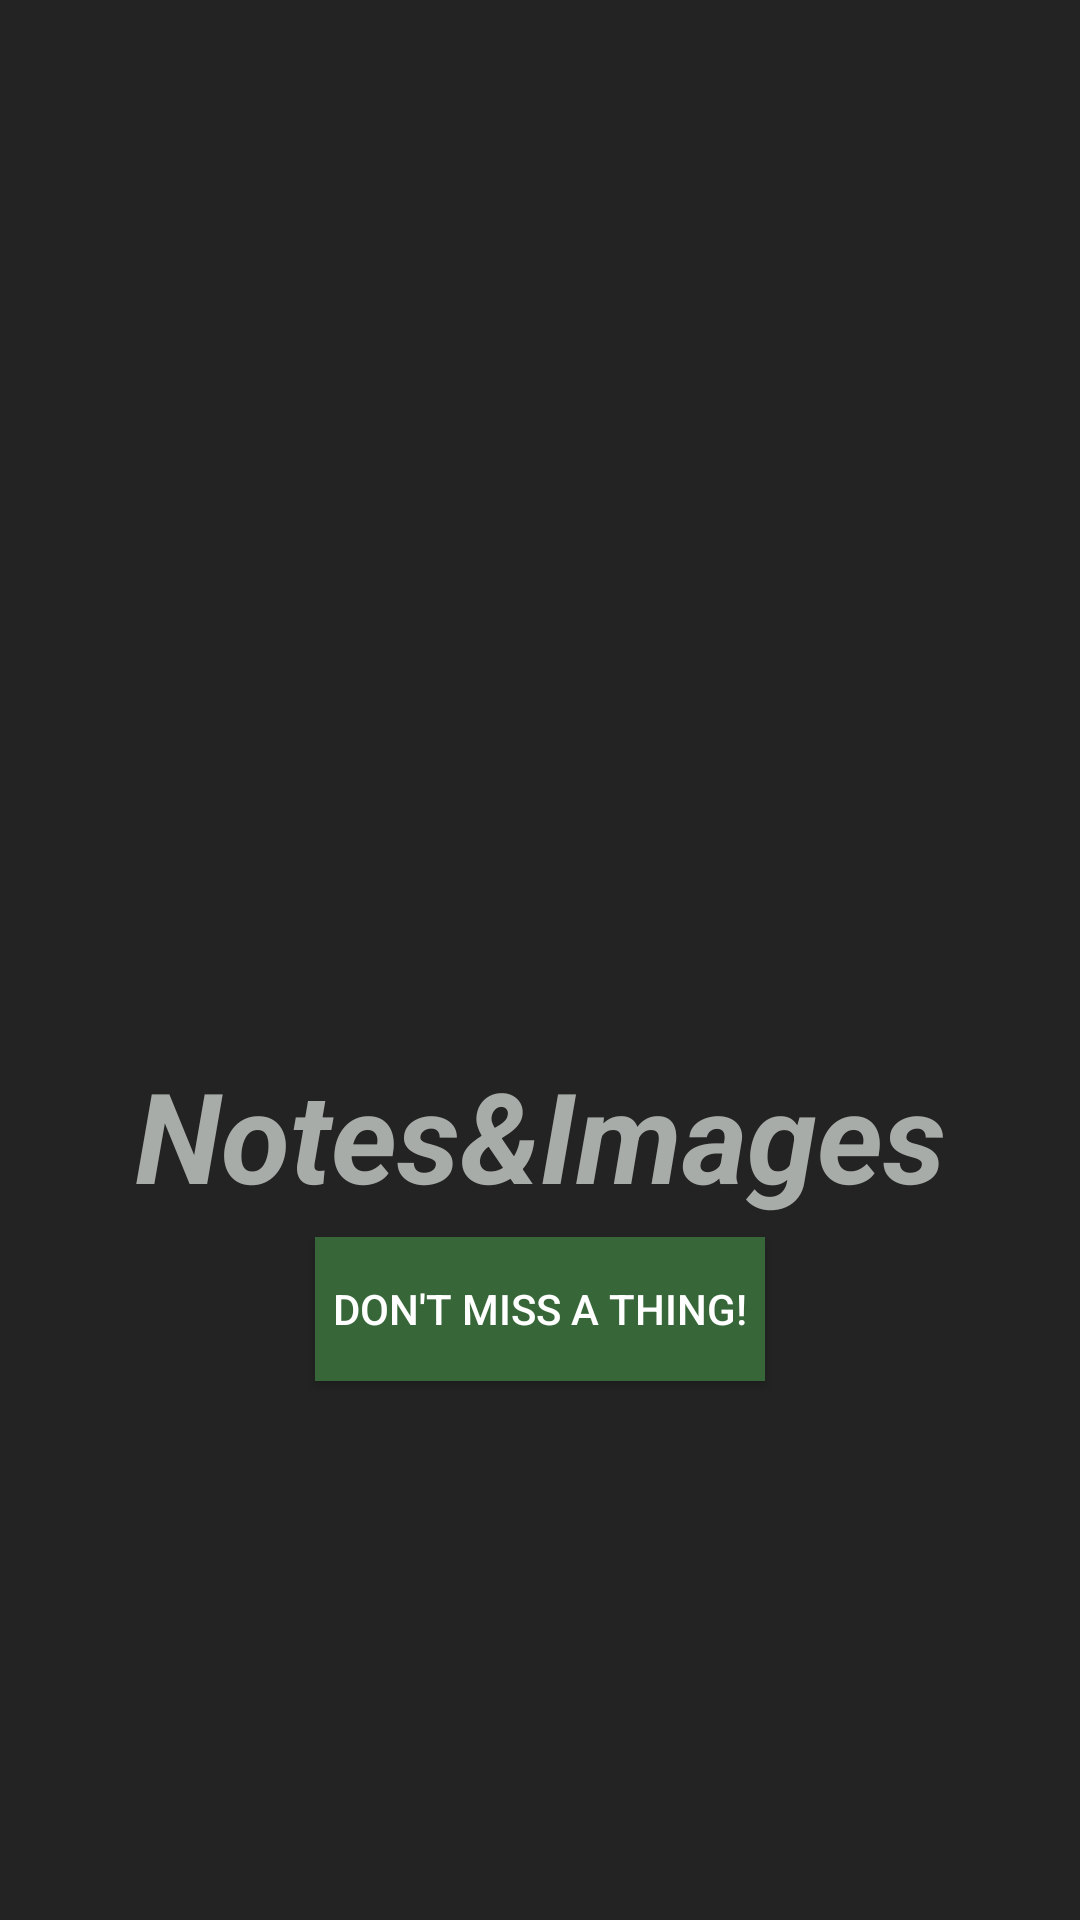

Here is an Android app screen rendered from its layout file. Give the layout XML and the strings, colors and styles it references.
<!-- AndroidManifest.xml: application theme SplashTheme -->
<!-- res/layout/fragment_home_screen.xml -->
<?xml version="1.0" encoding="utf-8"?>
<androidx.constraintlayout.widget.ConstraintLayout xmlns:android="http://schemas.android.com/apk/res/android"
    xmlns:tools="http://schemas.android.com/tools"
    android:layout_width="match_parent"
    android:layout_height="match_parent"
    android:background="@color/backgroundColor"
    xmlns:app="http://schemas.android.com/apk/res-auto"
    tools:context=".fragments.HomeScreenFragment">

    <TextView
        android:id="@+id/homeTitle"
        android:layout_width="wrap_content"
        android:layout_height="wrap_content"
        android:textColor="@color/backgroundCardView"
        android:text="@string/title"
        app:layout_constraintTop_toTopOf="parent"
        app:layout_constraintStart_toStartOf="parent"
        app:layout_constraintEnd_toEndOf="parent"
        android:textStyle="italic|bold"
        android:textSize="42sp"
        android:layout_marginTop="350dp"
        android:layout_marginHorizontal="12dp"/>


    <Button
        android:id="@+id/startBtn"
        android:layout_width="wrap_content"
        android:layout_height="wrap_content"
        android:textColor="@android:color/white"
        android:background="@color/backgroundColorCard"
        android:layout_marginTop="6dp"
        android:paddingHorizontal="6dp"
        android:text="@string/don_t_miss_a_thing"
        app:layout_constraintTop_toBottomOf="@id/homeTitle"
        app:layout_constraintStart_toStartOf="parent"
        app:layout_constraintEnd_toEndOf="parent"/>



</androidx.constraintlayout.widget.ConstraintLayout>
<!-- resources referenced by this layout -->
<resources>
  <color name="backgroundCardView">#A8ACA8</color>
  <color name="backgroundColor">#232323</color>
  <color name="backgroundColorCard">#376739</color>
  <string name="don_t_miss_a_thing">Don\'t miss a thing!</string>
  <string name="title">Notes&amp;Images</string>
  <style name="SplashTheme" parent="Theme.AppCompat.Light.DarkActionBar">
          
          <item name="android:windowBackground">@drawable/splash_screen</item>
      </style>
  <!-- drawable splash_screen (drawable-v24) -->
  <?xml version="1.0" encoding="utf-8"?>
  <layer-list xmlns:android="http://schemas.android.com/apk/res/android"
      android:opacity="opaque">
      <item android:drawable="@color/backgroundColor" />
      <item
          android:width="400dp"
          android:height="400dp"
          android:gravity="center">
          <bitmap
              android:gravity="fill"
              android:mipMap="true"
              android:src="@drawable/wolf_android_logo" />
      </item>
  </layer-list>
  <!-- drawable wolf_android_logo: png bitmap (drawable-v24, 51737 bytes) -->
</resources>
